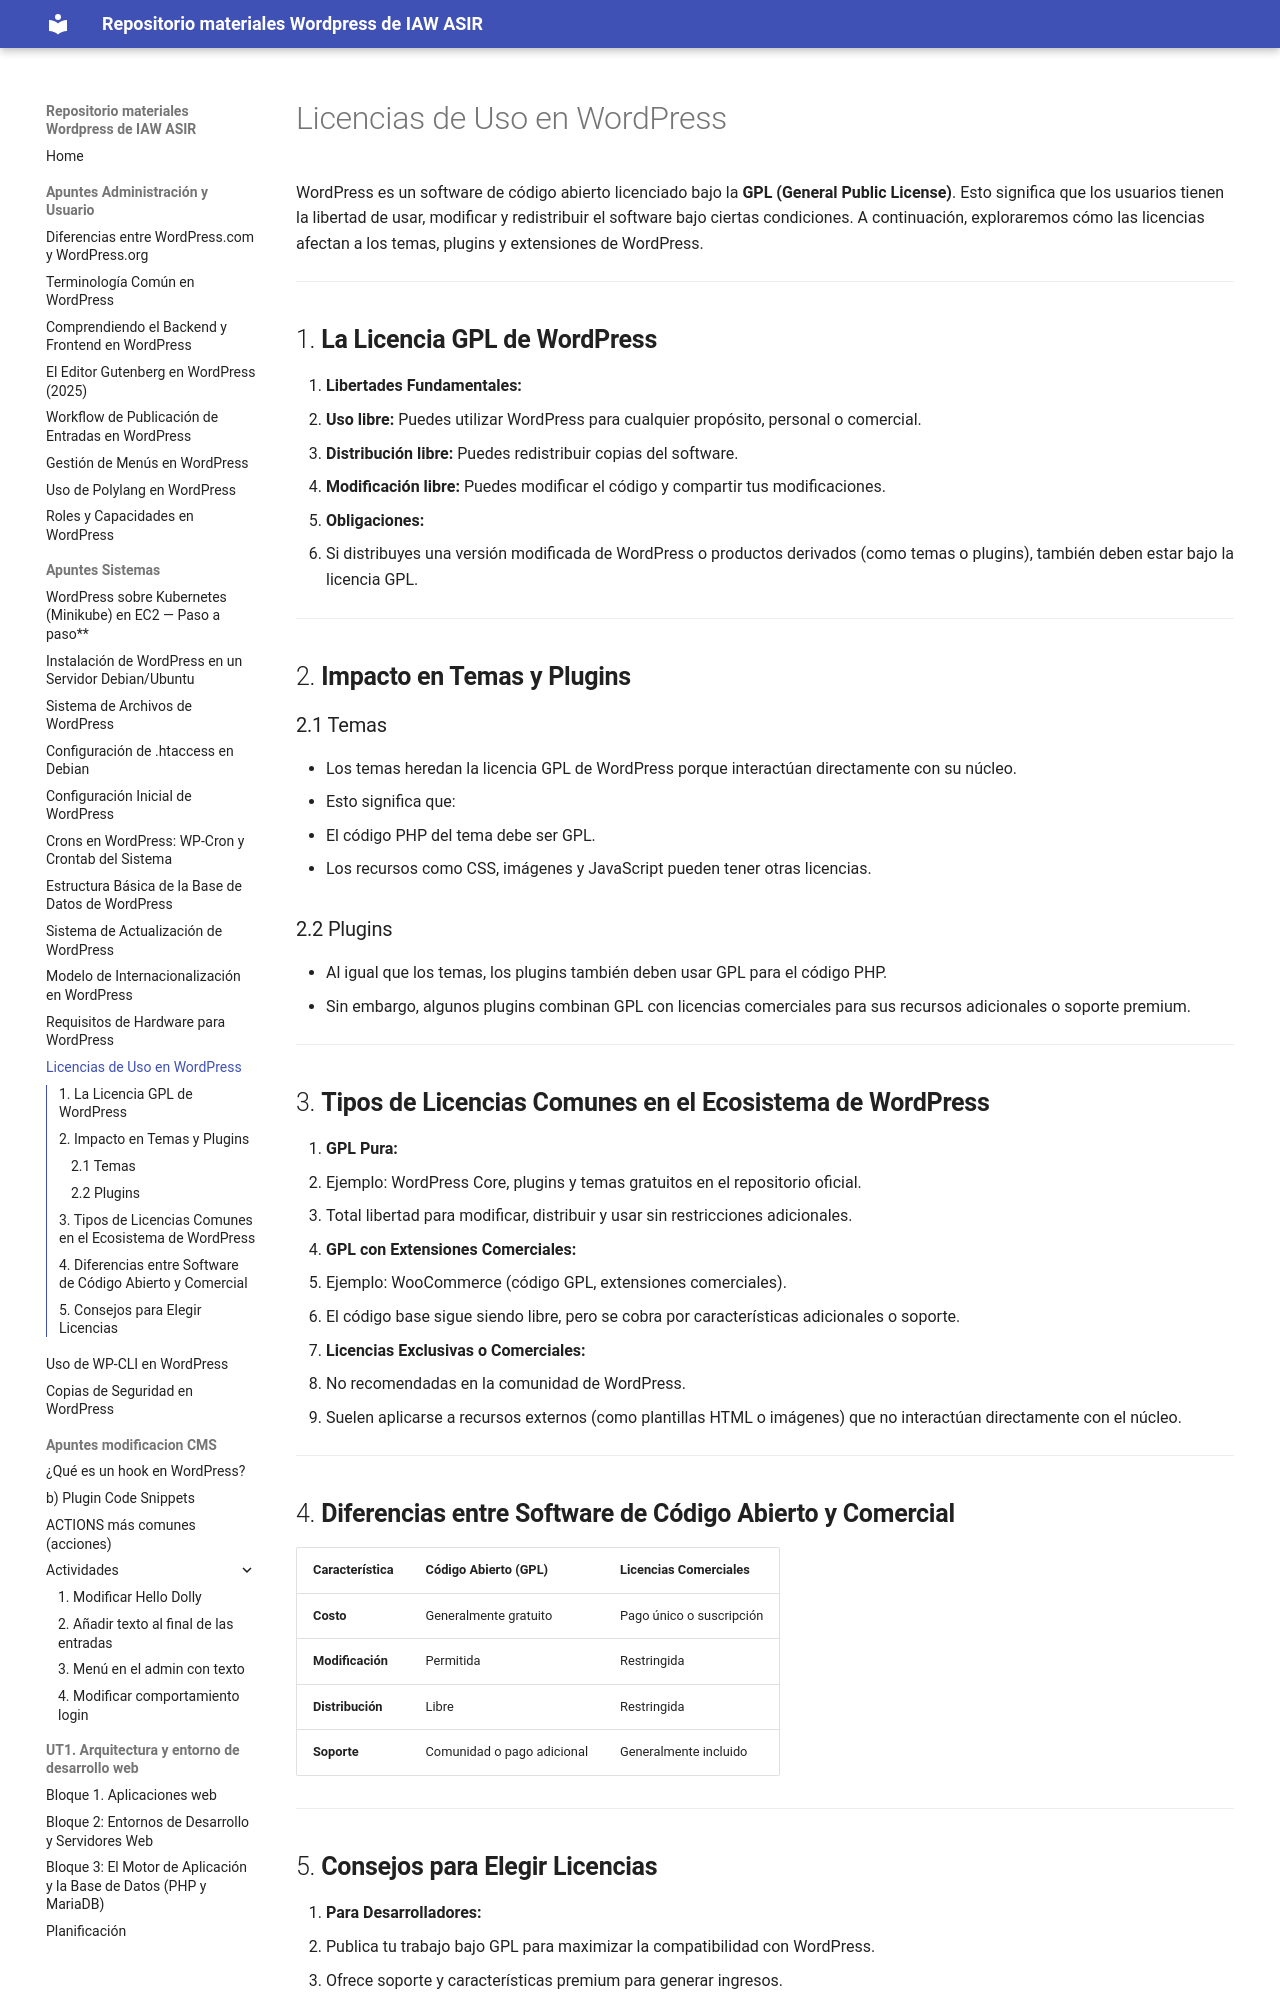

repository: Fahueso/wordpressIAW · page: Apuntes Sistemas/i) Licencias/index.html · generator: mkdocs

# Licencias de Uso en WordPress

WordPress es un software de código abierto licenciado bajo la **GPL (General Public License)**. Esto significa que los usuarios tienen la libertad de usar, modificar y redistribuir el software bajo ciertas condiciones. A continuación, exploraremos cómo las licencias afectan a los temas, plugins y extensiones de WordPress.

---

## 1. **La Licencia GPL de WordPress**

1. **Libertades Fundamentales:**
   - **Uso libre:** Puedes utilizar WordPress para cualquier propósito, personal o comercial.
   - **Distribución libre:** Puedes redistribuir copias del software.
   - **Modificación libre:** Puedes modificar el código y compartir tus modificaciones.

2. **Obligaciones:**
   - Si distribuyes una versión modificada de WordPress o productos derivados (como temas o plugins), también deben estar bajo la licencia GPL.

---

## 2. **Impacto en Temas y Plugins**

### 2.1 Temas

- Los temas heredan la licencia GPL de WordPress porque interactúan directamente con su núcleo.
- Esto significa que:
  - El código PHP del tema debe ser GPL.
  - Los recursos como CSS, imágenes y JavaScript pueden tener otras licencias.

### 2.2 Plugins

- Al igual que los temas, los plugins también deben usar GPL para el código PHP.
- Sin embargo, algunos plugins combinan GPL con licencias comerciales para sus recursos adicionales o soporte premium.

---

## 3. **Tipos de Licencias Comunes en el Ecosistema de WordPress**

1. **GPL Pura:**
   - Ejemplo: WordPress Core, plugins y temas gratuitos en el repositorio oficial.
   - Total libertad para modificar, distribuir y usar sin restricciones adicionales.

2. **GPL con Extensiones Comerciales:**
   - Ejemplo: WooCommerce (código GPL, extensiones comerciales).
   - El código base sigue siendo libre, pero se cobra por características adicionales o soporte.

3. **Licencias Exclusivas o Comerciales:**
   - No recomendadas en la comunidad de WordPress.
   - Suelen aplicarse a recursos externos (como plantillas HTML o imágenes) que no interactúan directamente con el núcleo.

---

## 4. **Diferencias entre Software de Código Abierto y Comercial**

| Característica         | Código Abierto (GPL)       | Licencias Comerciales        |
|------------------------|---------------------------|------------------------------|
| **Costo**              | Generalmente gratuito     | Pago único o suscripción     |
| **Modificación**       | Permitida                 | Restringida                  |
| **Distribución**       | Libre                     | Restringida                  |
| **Soporte**            | Comunidad o pago adicional| Generalmente incluido        |

---
